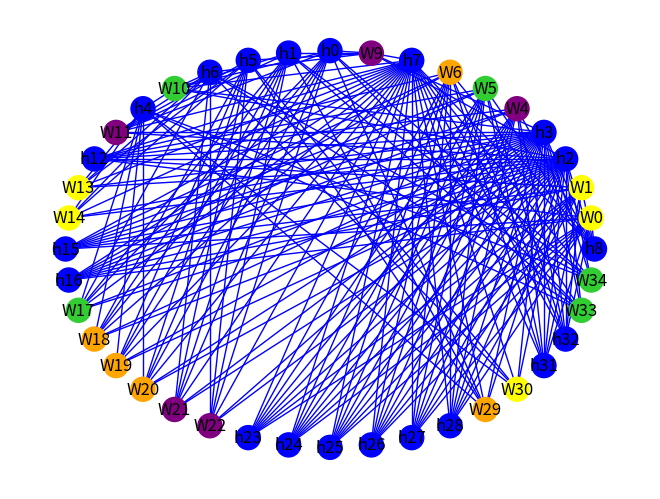

The matplotlib source for this figure:
from inspect import GEN_CREATED
import random
import matplotlib
import networkx
import networkx as nx
import matplotlib.pyplot as plt
from networkx.drawing.nx_pydot import graphviz_layout

# Things to do:
# turn graph into a tree
# Make triangle and 10-CI detector based on finding clumps of vertices

G=nx.Graph()

eight_ci = []
seven_ci = []
six_ci = []
five_ci = []
four_ci = []

run_time_cis = []

vi_neighbors_list = [[], [], [], []]

# Blue triangle and Red K10 R(3, 10)
# No edge = 0
# Blue = 1
# Red = 2

for i in range(0, 30): # Adding the numbers to each independent set
    if i < 8:
        eight_ci.append(i)
    if i > 7 and i < 15:
        seven_ci.append(i)
    if i > 14 and i < 21:
        six_ci.append(i)
    if i > 20 and i < 26:
        five_ci.append(i)
    if i > 25 and i < 30:
        four_ci.append(i)

def vertex_is_a_w(vertex):
    found = False
    for i in range(0, len(vi_neighbors_list)):
        for j in range(0, len(vi_neighbors_list[i])):
            if vertex == vi_neighbors_list[i][j]:
                found = True
    return found

def check_common_neighbor(list1, list2):
    found_common = False
    for i in range(0, len(list1)):
        if list1[i] in list2:
            found_common = True
    for i in range(0, len(list2)):
        if list2[i] in list1:
            found_common = True
    return found_common

def is_part_of_ci(number1, number2): # Check if two numbers are in an independent set
    ci_list = [eight_ci, seven_ci, six_ci, five_ci, four_ci, run_time_cis]
    for i in range(0, len(vi_neighbors_list)):
        ci_list.append(vi_neighbors_list[i])

    for i in range(0, len(ci_list)):
        number1_is_in_ci = False
        number2_is_in_ci = False
        for j in range(0, len(ci_list[i])):
            if number1 == ci_list[i][j]:
                number1_is_in_ci = True
            if number2 == ci_list[i][j]:
                number2_is_in_ci = True
            if number1_is_in_ci == True and number2_is_in_ci == True:
                return True
    print(str(number1) + " and " + str(number2) + " aren't in " + str(ci_list))
    return False

def amount_of_neighbors(vertex, matrix):
    amount = 0
    for i in range(0, len(matrix[vertex])):
        if matrix[vertex][i] != 0:
            amount += 1
    return amount

def get_neighbors(vertex, matrix):
    neighbors = []
    for i in range(0, len(matrix[vertex])):
        if matrix[vertex][i] != 0:
            neighbors.append(i)
    return neighbors

def make_graph(w_number, h_number):
    matrix = []
    for i in range(0, w_number+h_number):
        matrix.append([])

    for vi in range(0, len(vi_neighbors_list)):
        number_of_neighbors = 0

        while number_of_neighbors != 5: # ADDING W'S
            random_number = random.randint(0, w_number+h_number-1)
            found_it_in_vi = False
            for i in range(0, len(vi_neighbors_list)):
                for j in range(0, len(vi_neighbors_list[i])):
                    if random_number == vi_neighbors_list[i][j]:
                        found_it_in_vi = True
            if found_it_in_vi == False:
                vi_neighbors_list[vi].append(random_number)
                number_of_neighbors += 1

    print("VI NEIGHBOR LIST: " + str(vi_neighbors_list))

    for line in range(0, w_number+h_number):
        for column in range(0, w_number+h_number):
            if line > column: # Bottom left corner of matrix
                if is_part_of_ci(line, column) == False:
                    # THIS IS WHERE THINGS MUST HAPPEN
                    if amount_of_neighbors(line, matrix) == 8 or amount_of_neighbors(column, matrix) == 8:
                        matrix[line].append(0)
                    else:
                        neighbors_of_line = get_neighbors(line, matrix)
                        neighbors_of_column = get_neighbors(column, matrix)
                        if check_common_neighbor(neighbors_of_line, neighbors_of_column) == True:
                            matrix[line].append(0)
                        else:
                            matrix[line].append(1)
                else:
                    matrix[line].append(0)
            else:
                matrix[line].append(0)
    return matrix

def draw_graph(matrix):
    for line in range(0, len(matrix)):
        for column in range(0, len(matrix[line])):
            if line > column: # Bottom left corner of matrix
                color = 0
                if matrix[line][column] != 0:
                    if matrix[line][column] == 1:
                        color = 'blue'
                    if matrix[line][column] == 2:
                        color = 'red'
                    if vertex_is_a_w(line) == True and vertex_is_a_w(column) == True:
                        G.add_edge("W" + str(line), "h" + str(column), color=color, weight=2)
                    elif vertex_is_a_w(line) == False and vertex_is_a_w(column) == False:
                        G.add_edge("h" + str(line), "h" + str(column), color=color, weight=2)
                    
                    elif vertex_is_a_w(line) == False and vertex_is_a_w(column) == True:
                        G.add_edge("h" + str(line), "W" + str(column), color=color, weight=2)
                    elif vertex_is_a_w(line) == True and vertex_is_a_w(column) == False:
                        G.add_edge("W" + str(line), "h" + str(column), color=color, weight=2)

def color_vertices(vertex_color_map):
    for node in G:
        node_name = str(node)
        if "W" in node_name:
            node_number = str(node_name).replace("W", "")
            if int(node_number) in vi_neighbors_list[0]:
                vertex_color_map.append('purple')
            if int(node_number) in vi_neighbors_list[1]:
                vertex_color_map.append('yellow')
            if int(node_number) in vi_neighbors_list[2]:
                vertex_color_map.append('orange')
            if int(node_number) in vi_neighbors_list[3]:
                vertex_color_map.append('limegreen')
        else:
            vertex_color_map.append('blue')

matrix = make_graph(20, 15)

print(str(matrix).replace("]", "]\n"))
file = open("matrix.txt", "w")
file.write(str(matrix).replace("]", "]\n"))
file.close()

# Making a graph out of the matrix (unrelated to how the matrix is generated)

draw_graph(matrix)

vertex_color_map = []   

color_vertices(vertex_color_map)

def find_triangle(matrix):
    for line in range(len(matrix)):
        for column in range(len(matrix[i])):
            if line > column: # Bottom left corner of matrix
                # Making sure they are both connected to 2 vertices
                if matrix[line][column] == 1 and amount_of_neighbors(line, matrix) >= 2 and amount_of_neighbors(column, matrix) >= 2:
                    line_neighbors = get_neighbors(line, matrix)
                    column_neighbors = get_neighbors(column, matrix)
                    for line_neighbor in line_neighbors:
                        if line_neighbor in column_neighbors:
                            return [line, column, line_neighbor]
                    for column_neighbor in column_neighbors:
                        if column_neighbor in line_neighbors:
                            return [line, column, column_neighbor]
triangle = find_triangle(matrix)

pos = nx.circular_layout(G)
edges = G.edges()
colors = [G[u][v]['color'] for u,v in edges]
weights = [G[u][v]['weight'] for u,v in edges]

# FINDING CI'S and stuff

print("Triangle: " + str(triangle))

nx.draw(G, pos, edge_color=colors, width=1, with_labels=True, node_color=vertex_color_map)
plt.show()
